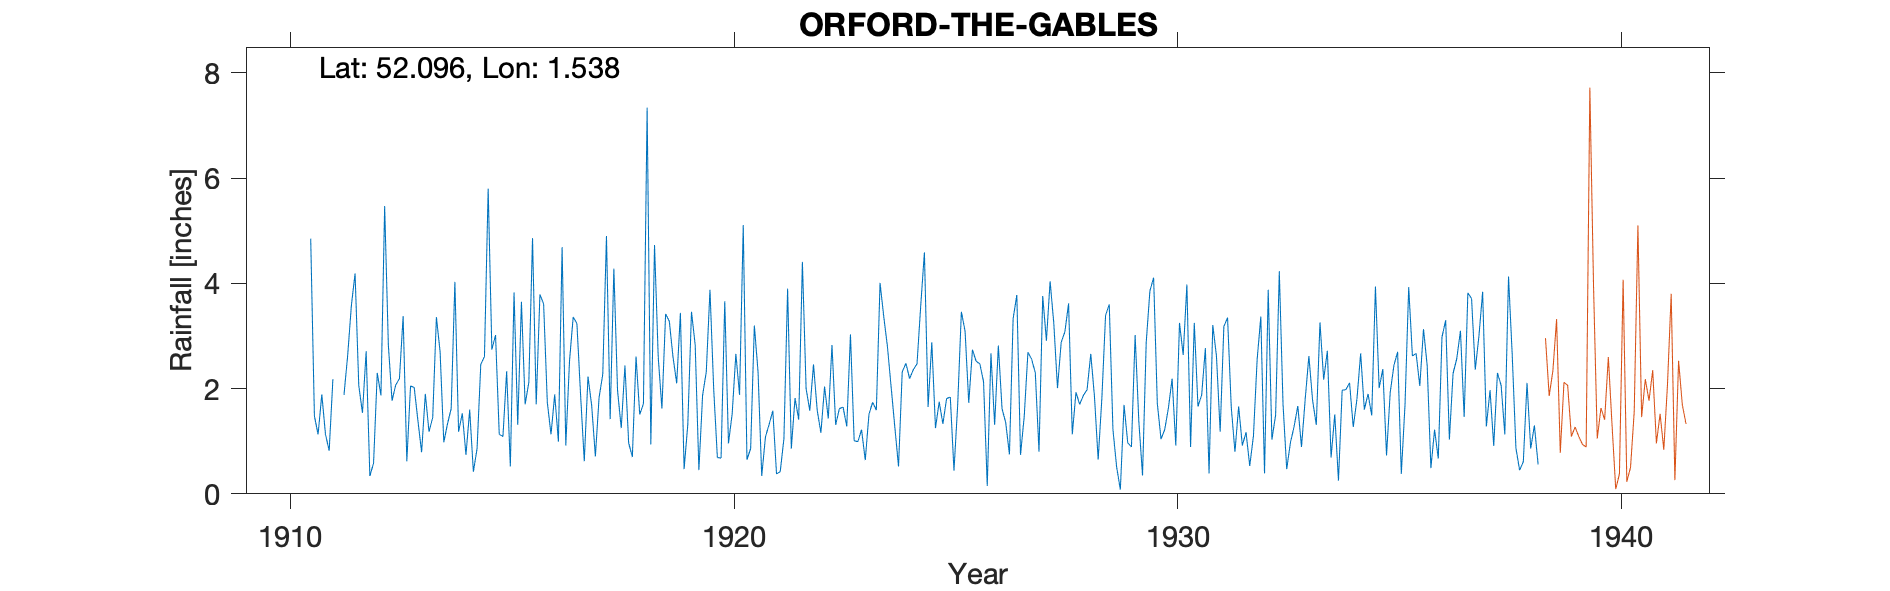

Values plotted in this chart, from the file beside it:
ORFORD-THE-GABLES, , , , , , , , , , , , , , , , , , , , , , , 
Grid ref, TM424501, Long, 1.538, Lat, 52.1, Elevation, 30, ft, , , , , , , , , , , , , , , 
Station no, 1355, , , , , , , , , , , , , , , , , , , , , , 
, 1900, 1901, 1902, 1903, 1904, 1905, 1906, 1907, 1908, 1909, 1910, 1911, 1912, 1913, 1914, 1915, 1916, 1917, 1918, 1919, 1920, 1921, 1922
January, , , , , , , , , , , , 1.48, 2.06, 3.38, 1.33, 2.74, 1.7, 1.88, 2.44, 3.28, 2, 2.32, 4.41
February, , , , , , , , , , , , 1.13, 1.54, 0.62, 1.62, 3.02, 3.79, 0.62, 0.97, 2.6, 0.69, 0.34, 2
March, , , , , , , , , , , , 1.89, 2.71, 2.05, 4.03, 1.13, 3.61, 2.23, 0.7, 2.1, 0.68, 1.08, 1.58
April, , , , , , , , , , , , 1.13, 0.34, 2.02, 1.18, 1.09, 1.74, 1.68, 2.61, 3.44, 3.66, 1.32, 2.46
May, , , , , , , , , , , , 0.82, 0.58, 1.39, 1.53, 2.33, 1.13, 0.71, 1.51, 0.47, 0.96, 1.58, 1.59
June, , , , , , , , , , , , 2.18, 2.3, 0.79, 0.74, 0.52, 1.89, 1.83, 1.71, 1.32, 1.52, 0.38, 1.16
July, , , , , , , , , , , , -999, 1.87, 1.9, 1.6, 3.83, 0.99, 2.27, 7.34, 3.46, 2.66, 0.42, 2.04
August, , , , , , , , , , , , -999, 5.47, 1.18, 0.42, 1.31, 4.69, 4.9, 0.94, 2.83, 1.88, 1.05, 1.43
September, , , , , , , , , , , , 1.88, 2.83, 1.45, 0.86, 3.65, 0.92, 1.42, 4.73, 0.45, 5.11, 3.9, 2.83
October, , , , , , , , , , , , 2.63, 1.77, 3.36, 2.46, 1.7, 2.52, 4.28, 2.6, 1.87, 0.65, 0.86, 1.31
November, , , , , , , , , , , , 3.58, 2.07, 2.7, 2.61, 2.12, 3.36, 1.96, 1.62, 2.32, 0.86, 1.82, 1.62
December, , , , , , , , , , , 4.85, 4.19, 2.19, 0.98, 5.8, 4.86, 3.24, 1.25, 3.42, 3.88, 3.2, 1.41, 1.65
Total, , , , , , , , , , 26.67, , 21.66, 25.73, 21.82, 24.18, 28.3, 29.58, 25.03, 30.59, 28.02, 23.87, 16.48, 24.08
1910 Total removed as incomplete year, , , , , , , , , , , , , , , , , , , , , , , 
1911 Jul Aug -999, , , , , , , , , , , , , , , , , , , , , , , 
Snow estimates kept, , , , , , , , , , , , , , , , , , , , , , , 
Gauge moved 325m NE Sep 1938, , , , , , , , , , , , , , , , , , , , , , , 
